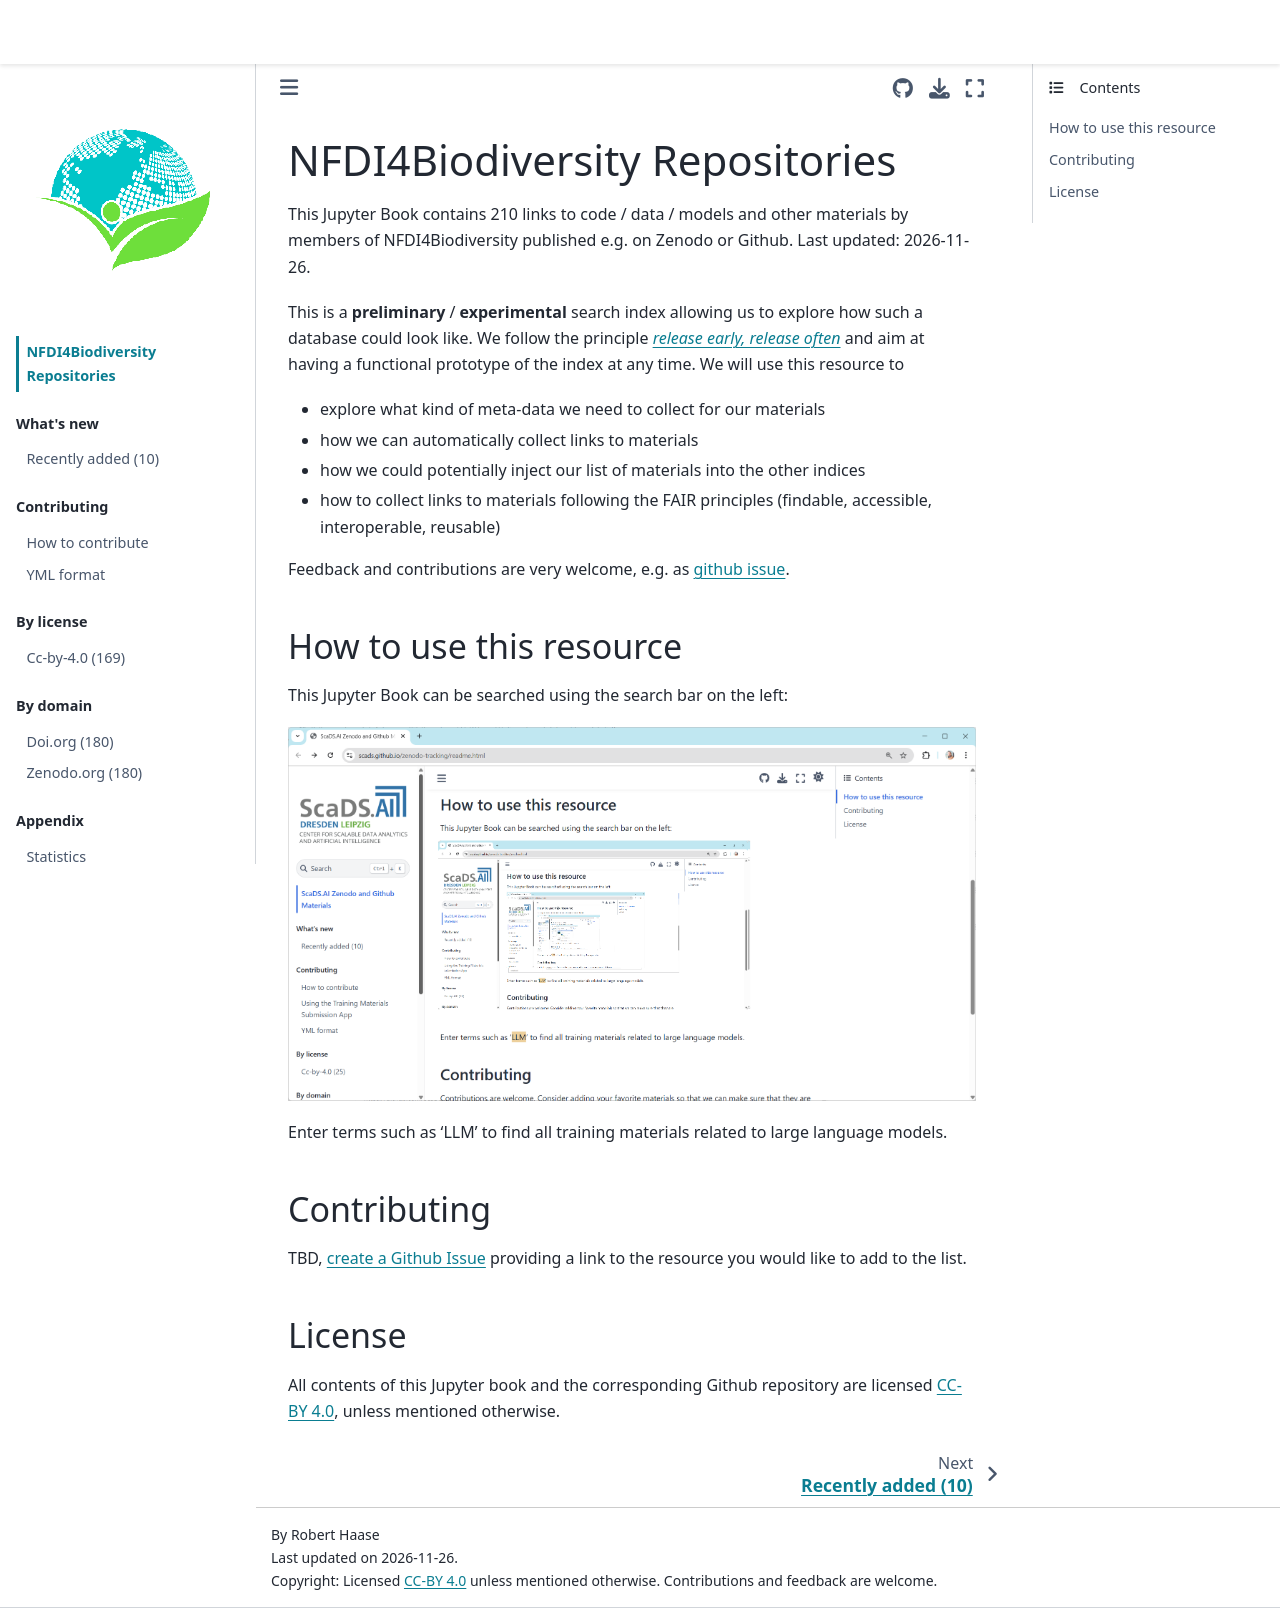

repository: NFDI4Biodiversity/repo-tracking · page: readme.html · generator: jekyll

# NFDI4Biodiversity Repositories

This Jupyter Book contains {number_of_links} links to code / data / models and other materials by members of NFDI4Biodiversity published e.g. on Zenodo or Github. Last updated: {last_updated}.

This is a **preliminary** / **experimental** search index allowing us to explore how such a database could look like. We follow the principle [_release early, release often_](https://en.wikipedia.org/wiki/Release_early,_release_often) and aim at having a functional prototype of the index at any time. We will use this resource to 
* explore what kind of meta-data we need to collect for our materials
* how we can automatically collect links to materials
* how we could potentially inject our list of materials into the other indices
* how to collect links to materials following the FAIR principles (findable, accessible, interoperable, reusable)

Feedback and contributions are very welcome, e.g. as [github issue](https://github.com/NFDI4Biodiversity/repo-tracking/issues).

## How to use this resource

This Jupyter Book can be searched using the search bar on the left:

![search bar](how_to_use.png)

Enter terms such as 'LLM' to find all training materials related to large language models.

## Contributing

TBD, [create a Github Issue](https://github.com/NFDI4Biodiversity/repo-tracking/issues/new?title=Add%20resource) providing a link to the resource you would like to add to the list.

## License

All contents of this Jupyter book and the corresponding Github repository are licensed [CC-BY 4.0](https://creativecommons.org/licenses/by/4.0/), unless mentioned otherwise.
